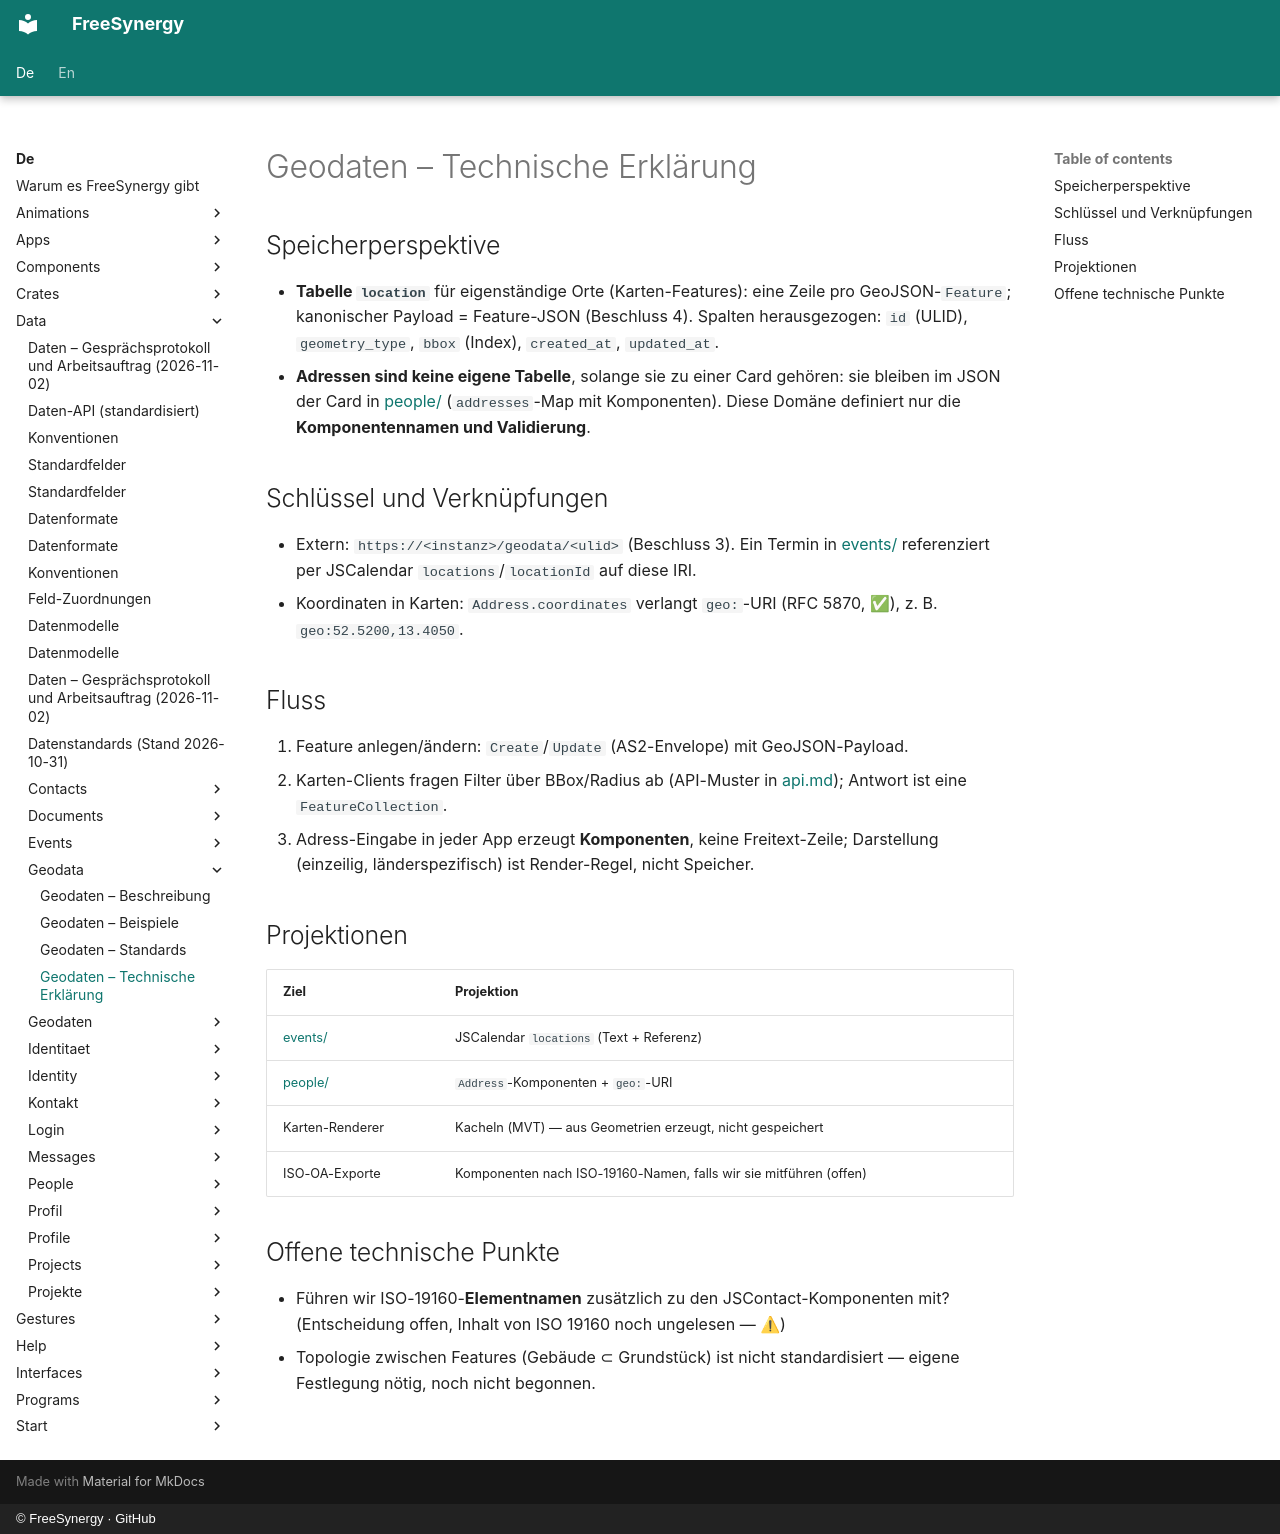

repository: FreeSynergy/fs-documentation · page: de/data/geodata/technical/index.html · generator: mkdocs · copyright: © FreeSynergy · GitHub

# Geodaten – Technische Erklärung

## Speicherperspektive

- **Tabelle `location`** für eigenständige Orte (Karten-Features): eine Zeile pro GeoJSON-`Feature`; kanonischer Payload = Feature-JSON (Beschluss 4). Spalten herausgezogen: `id` (ULID), `geometry_type`, `bbox` (Index), `created_at`, `updated_at`.
- **Adressen sind keine eigene Tabelle**, solange sie zu einer Card gehören: sie bleiben im JSON der Card in [people/](../people/index.md) (`addresses`-Map mit Komponenten). Diese Domäne definiert nur die **Komponentennamen und Validierung**.

## Schlüssel und Verknüpfungen

- Extern: `https://<instanz>/geodata/<ulid>` (Beschluss 3). Ein Termin in [events/](../events/index.md) referenziert per JSCalendar `locations`/`locationId` auf diese IRI.
- Koordinaten in Karten: `Address.coordinates` verlangt `geo:`-URI (RFC 5870, ✅), z. B. `geo:52.5200,13.4050`.

## Fluss

1. Feature anlegen/ändern: `Create`/`Update` (AS2-Envelope) mit GeoJSON-Payload.
2. Karten-Clients fragen Filter über BBox/Radius ab (API-Muster in [api.md](../api.md)); Antwort ist eine `FeatureCollection`.
3. Adress-Eingabe in jeder App erzeugt **Komponenten**, keine Freitext-Zeile; Darstellung (einzeilig, länderspezifisch) ist Render-Regel, nicht Speicher.

## Projektionen

| Ziel | Projektion |
|------|------------|
| [events/](../events/index.md) | JSCalendar `locations` (Text + Referenz) |
| [people/](../people/index.md) | `Address`-Komponenten + `geo:`-URI |
| Karten-Renderer | Kacheln (MVT) — aus Geometrien erzeugt, nicht gespeichert |
| ISO-OA-Exporte | Komponenten nach ISO-19160-Namen, falls wir sie mitführen (offen) |

## Offene technische Punkte

- Führen wir ISO-19160-**Elementnamen** zusätzlich zu den JSContact-Komponenten mit? (Entscheidung offen, Inhalt von ISO 19160 noch ungelesen — ⚠)
- Topologie zwischen Features (Gebäude ⊂ Grundstück) ist nicht standardisiert — eigene Festlegung nötig, noch nicht begonnen.
